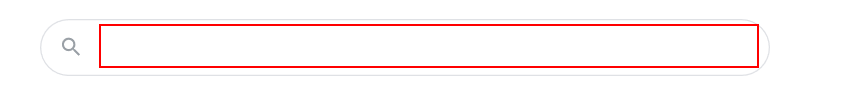
Workflow: DataScraping

Step 1: type "data scraping in Ui path" into the text box

Step 2: type a value into the text box (same screen as step 1)

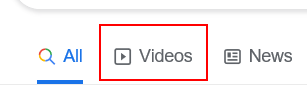
Step 3: click on the link

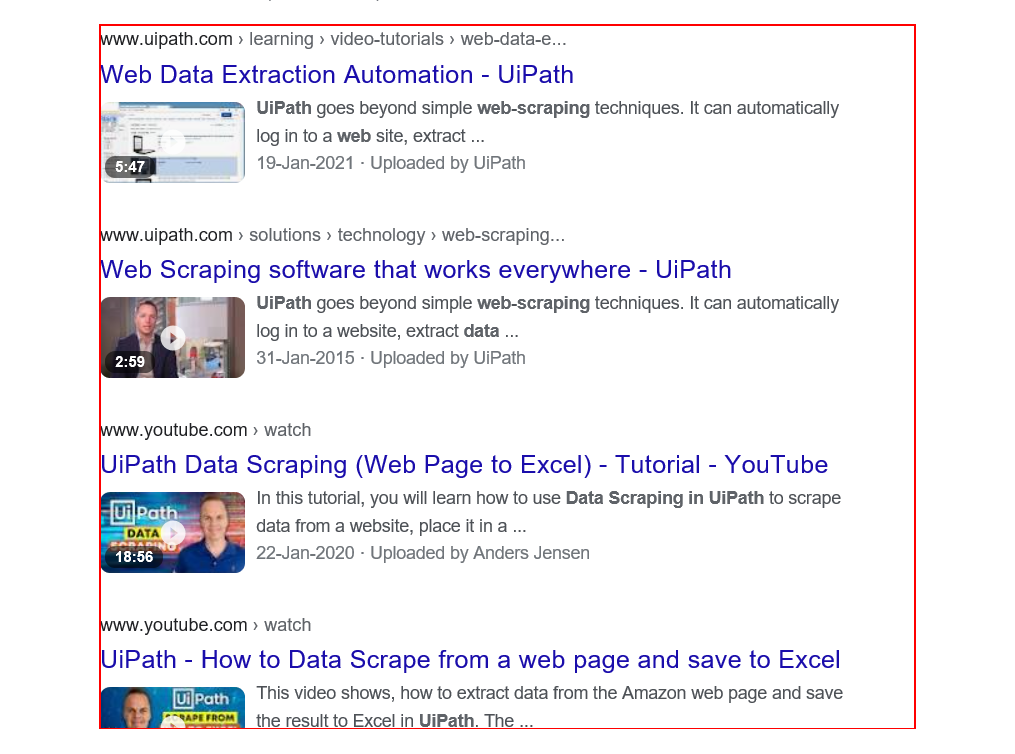
Step 4: get-text from the element 'rso'